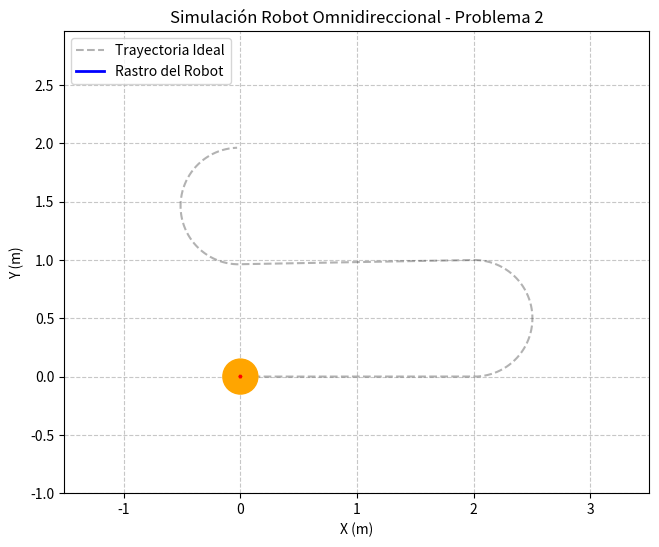

Python code for this plot:
import numpy as np
import matplotlib.pyplot as plt
import matplotlib.animation as animation

# ==========================================
# 1. PARÁMETROS DE SIMULACIÓN Y DEL ROBOT
# ==========================================
v0 = 0.5           # Velocidad lineal de avance (m/s)
R_curva = 0.5      # Radio de la semicircunferencia (m)
dt = 0.02          # Paso de tiempo de simulación (s)

# Tiempos de cada tramo
t1 = 2.0 / v0                  # 2 metros recto
t2 = (np.pi * R_curva) / v0    # Semicircunferencia izquierda
t3 = 2.0 / v0                  # 2 metros recto
t4 = (np.pi * R_curva) / v0    # Semicircunferencia derecha

tiempo_total = t1 + t2 + t3 + t4
t_array = np.arange(0, tiempo_total, dt)

# Listas para guardar el historial de la trayectoria
hist_x, hist_y, hist_theta = [], [], []

# Condiciones iniciales globales (x, y, theta)
x, y, theta = 0.0, 0.0, 0.0

# ==========================================
# 2. BUCLE DE SIMULACIÓN (INTEGRACIÓN DE EULER)
# ==========================================
for t in t_array:
    # Determinar el perfil de velocidad local según el tiempo
    if t < t1:
        # Tramo 1: Recto
        vx_R, vy_R, omega_R = v0, 0.0, 0.0
    elif t < t1 + t2:
        # Tramo 2: Curva a la izquierda (omega positivo)
        vx_R, vy_R, omega_R = v0, 0.0, v0 / R_curva
    elif t < t1 + t2 + t3:
        # Tramo 3: Recto
        vx_R, vy_R, omega_R = v0, 0.0, 0.0
    else:
        # Tramo 4: Curva a la derecha (omega negativo)
        vx_R, vy_R, omega_R = v0, 0.0, -v0 / R_curva
        
    # Modelo cinemático global (Rotación del marco local al global)
    x_dot = vx_R * np.cos(theta) - vy_R * np.sin(theta)
    y_dot = vx_R * np.sin(theta) + vy_R * np.cos(theta)
    theta_dot = omega_R
    
    # Integración numérica de Euler
    x += x_dot * dt
    y += y_dot * dt
    theta += theta_dot * dt
    
    # Guardar estado actual
    hist_x.append(x)
    hist_y.append(y)
    hist_theta.append(theta)

# ==========================================
# 3. ANIMACIÓN PARA EL VIDEO
# ==========================================
fig, ax = plt.subplots(figsize=(8, 6))
ax.set_aspect('equal')
ax.grid(True, linestyle='--', alpha=0.7)
ax.set_title("Simulación Robot Omnidireccional - Problema 2")
ax.set_xlabel("X (m)")
ax.set_ylabel("Y (m)")

# Límites del gráfico dinámicos según la trayectoria
ax.set_xlim(min(hist_x) - 1, max(hist_x) + 1)
ax.set_ylim(min(hist_y) - 1, max(hist_y) + 1)

# Elementos a dibujar: trayectoria completa, rastro y el robot
linea_trayectoria, = ax.plot(hist_x, hist_y, 'k--', alpha=0.3, label="Trayectoria Ideal")
linea_rastro, = ax.plot([], [], 'b-', linewidth=2, label="Rastro del Robot")
robot_chasis = plt.Circle((0, 0), 0.15, color='orange', zorder=5)
ax.add_patch(robot_chasis)

# Vector para mostrar hacia dónde apunta el robot
quiver_orientacion = ax.quiver(0, 0, 0, 0, color='red', scale=15, zorder=6)

ax.legend(loc="upper left")

def init():
    linea_rastro.set_data([], [])
    robot_chasis.center = (0, 0)
    return linea_rastro, robot_chasis, quiver_orientacion

def update(frame):
    # Actualizar rastro
    linea_rastro.set_data(hist_x[:frame], hist_y[:frame])
    
    # Actualizar posición del chasis
    robot_chasis.center = (hist_x[frame], hist_y[frame])
    
    # Actualizar orientación (flecha roja)
    u = np.cos(hist_theta[frame])
    v = np.sin(hist_theta[frame])
    quiver_orientacion.set_offsets(np.c_[hist_x[frame], hist_y[frame]])
    quiver_orientacion.set_UVC(u, v)
    
    return linea_rastro, robot_chasis, quiver_orientacion

# Crear animación
ani = animation.FuncAnimation(fig, update, frames=len(t_array), 
                              init_func=init, blit=False, interval=dt*1000)

plt.show()
